6-way image classification set "trash_cls_dataset" from GitHub (leexymon/YOLO-GARBAGE); label vocabulary: cardboard, glass, metal, paper, plastic, trash.

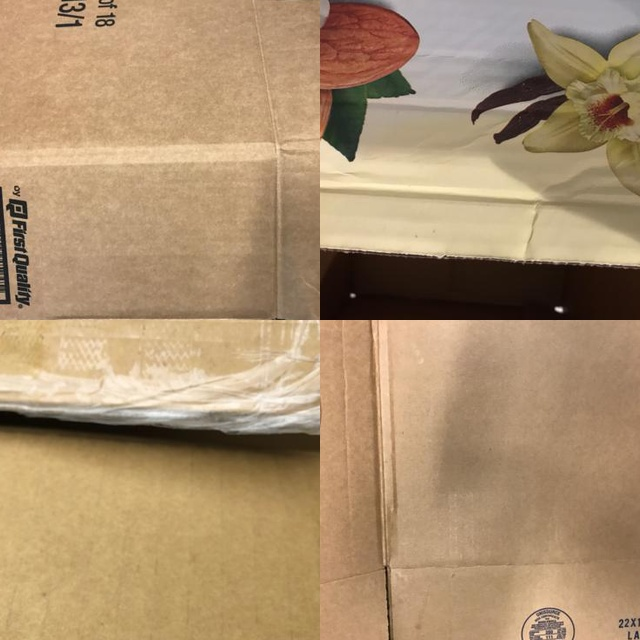
Label: cardboard

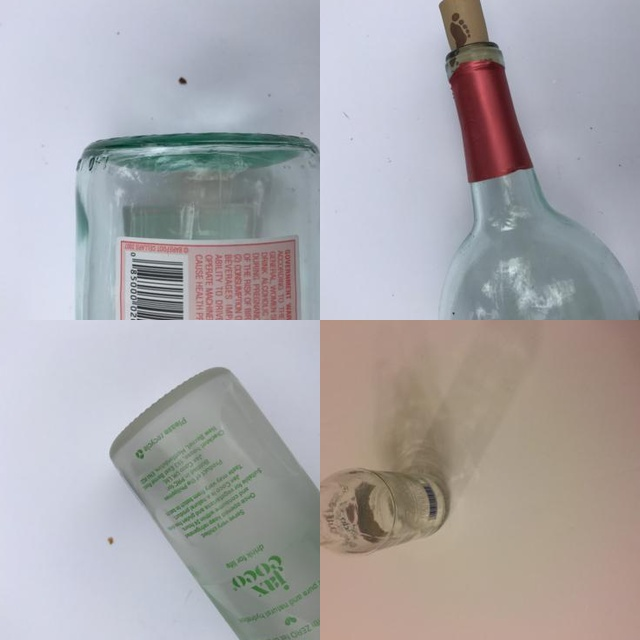
Label: glass

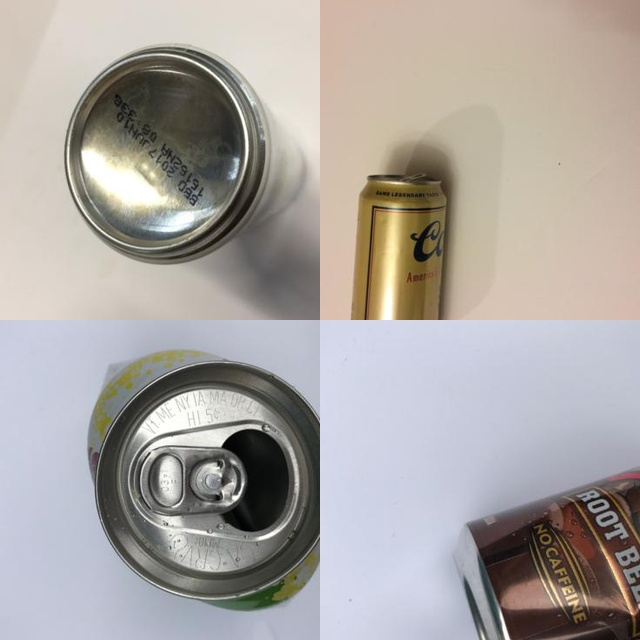
Label: metal

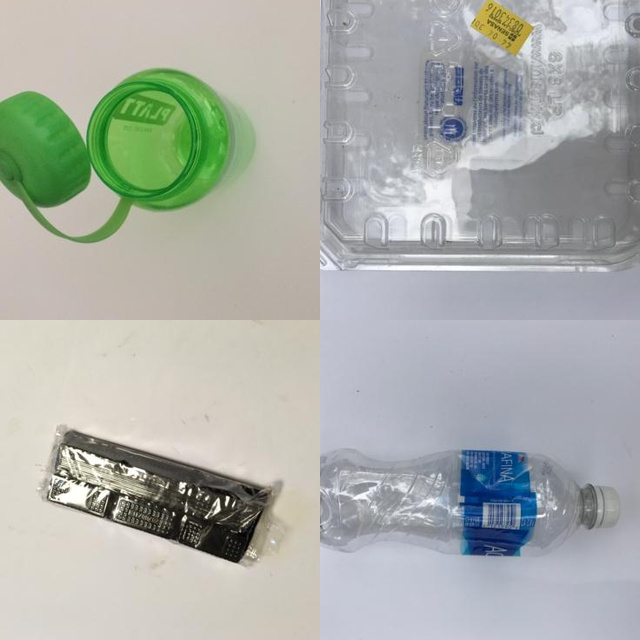
Label: plastic

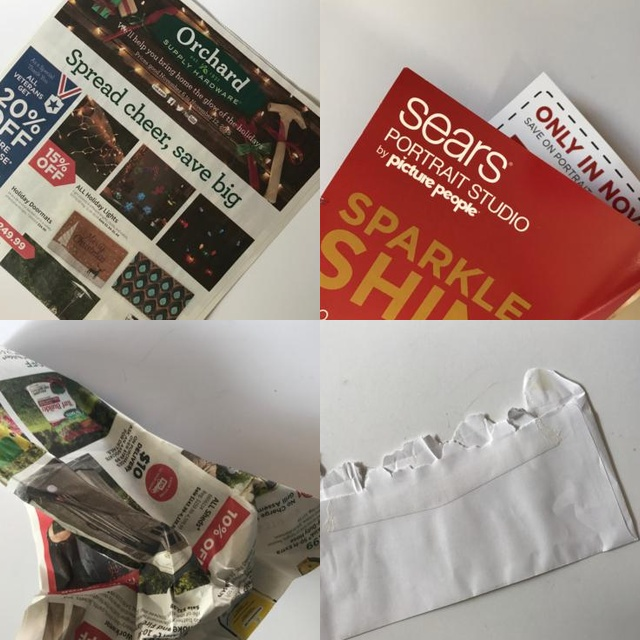
Label: paper

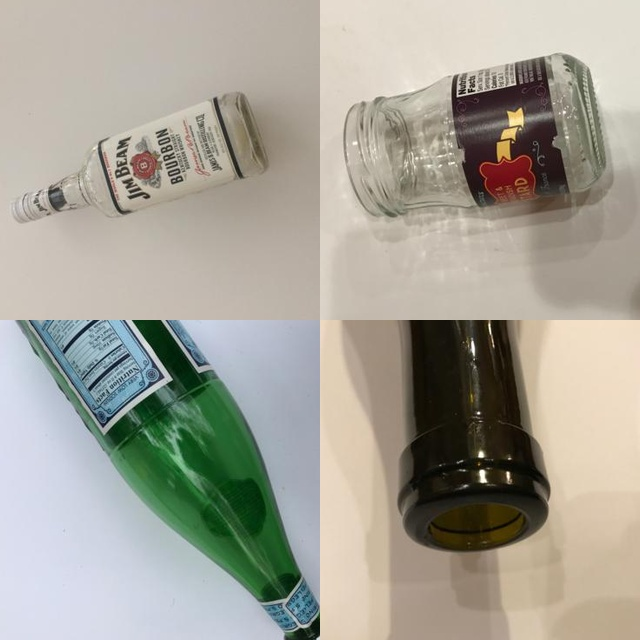
Label: glass
